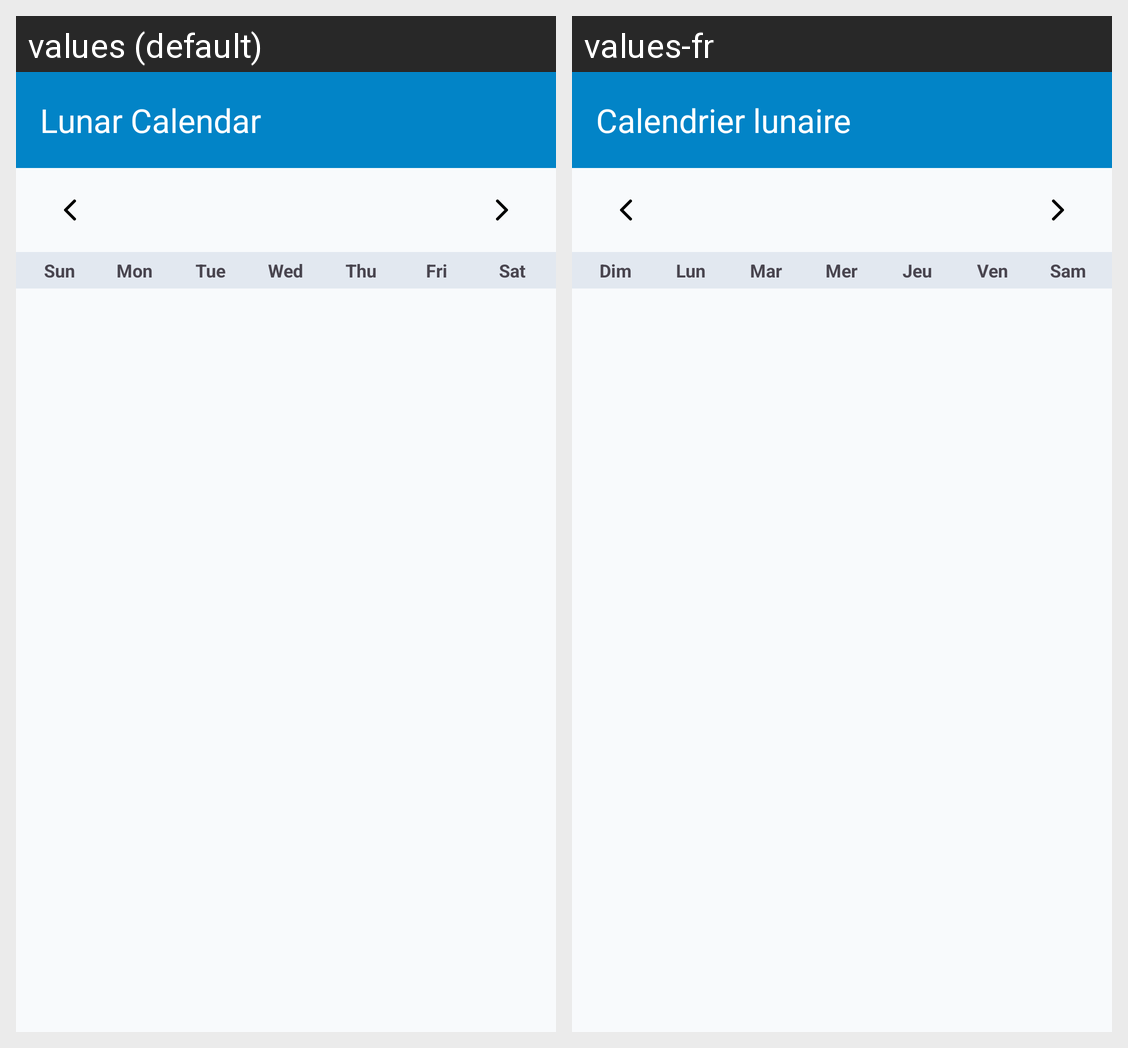

This grid shows one Android layout under two languages. Give, for every string resource on the screen, its name, the default text and each shown locale's text.
Android screen res/layout/activity_lunar_calendar.xml rendered under 2 locales, left to right: values (default), values-fr. Device: Nexus 5 (rendered at 1080×1920; each locale shown at half size, 540×960, under a caption strip naming it); theme Theme.WeatherAPP.
Strings drawn on this screen, with the default value and each locale's value (text and hints the layout hard-codes, and strings that could not be matched under every locale, appear in the picture but are not listed):

title_lunar_calendar
  values: Lunar Calendar
  values-fr: Calendrier lunaire

day_sun
  values: Sun
  values-fr: Dim

day_mon
  values: Mon
  values-fr: Lun

day_tue
  values: Tue
  values-fr: Mar

day_wed
  values: Wed
  values-fr: Mer

day_thu
  values: Thu
  values-fr: Jeu

day_fri
  values: Fri
  values-fr: Ven

day_sat
  values: Sat
  values-fr: Sam
